Photos from the image-classification dataset "Dataset-TSTH" in the GitHub repository CRISTIANNICOLASTAMBUNAN12/Dataset-TSTH. Its 2 classes are: sehat, tidak sehat.

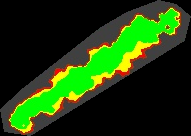
Label: sehat

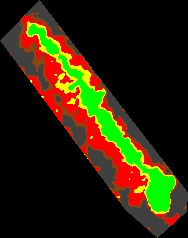
Label: tidak sehat

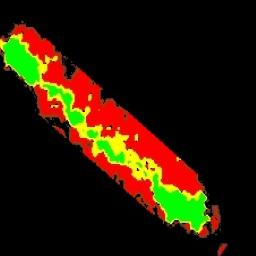
Label: tidak sehat

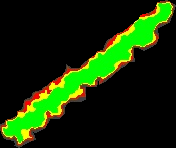
Label: sehat

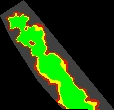
Label: sehat

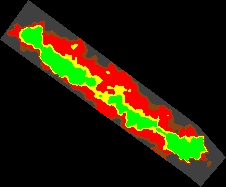
Label: tidak sehat
